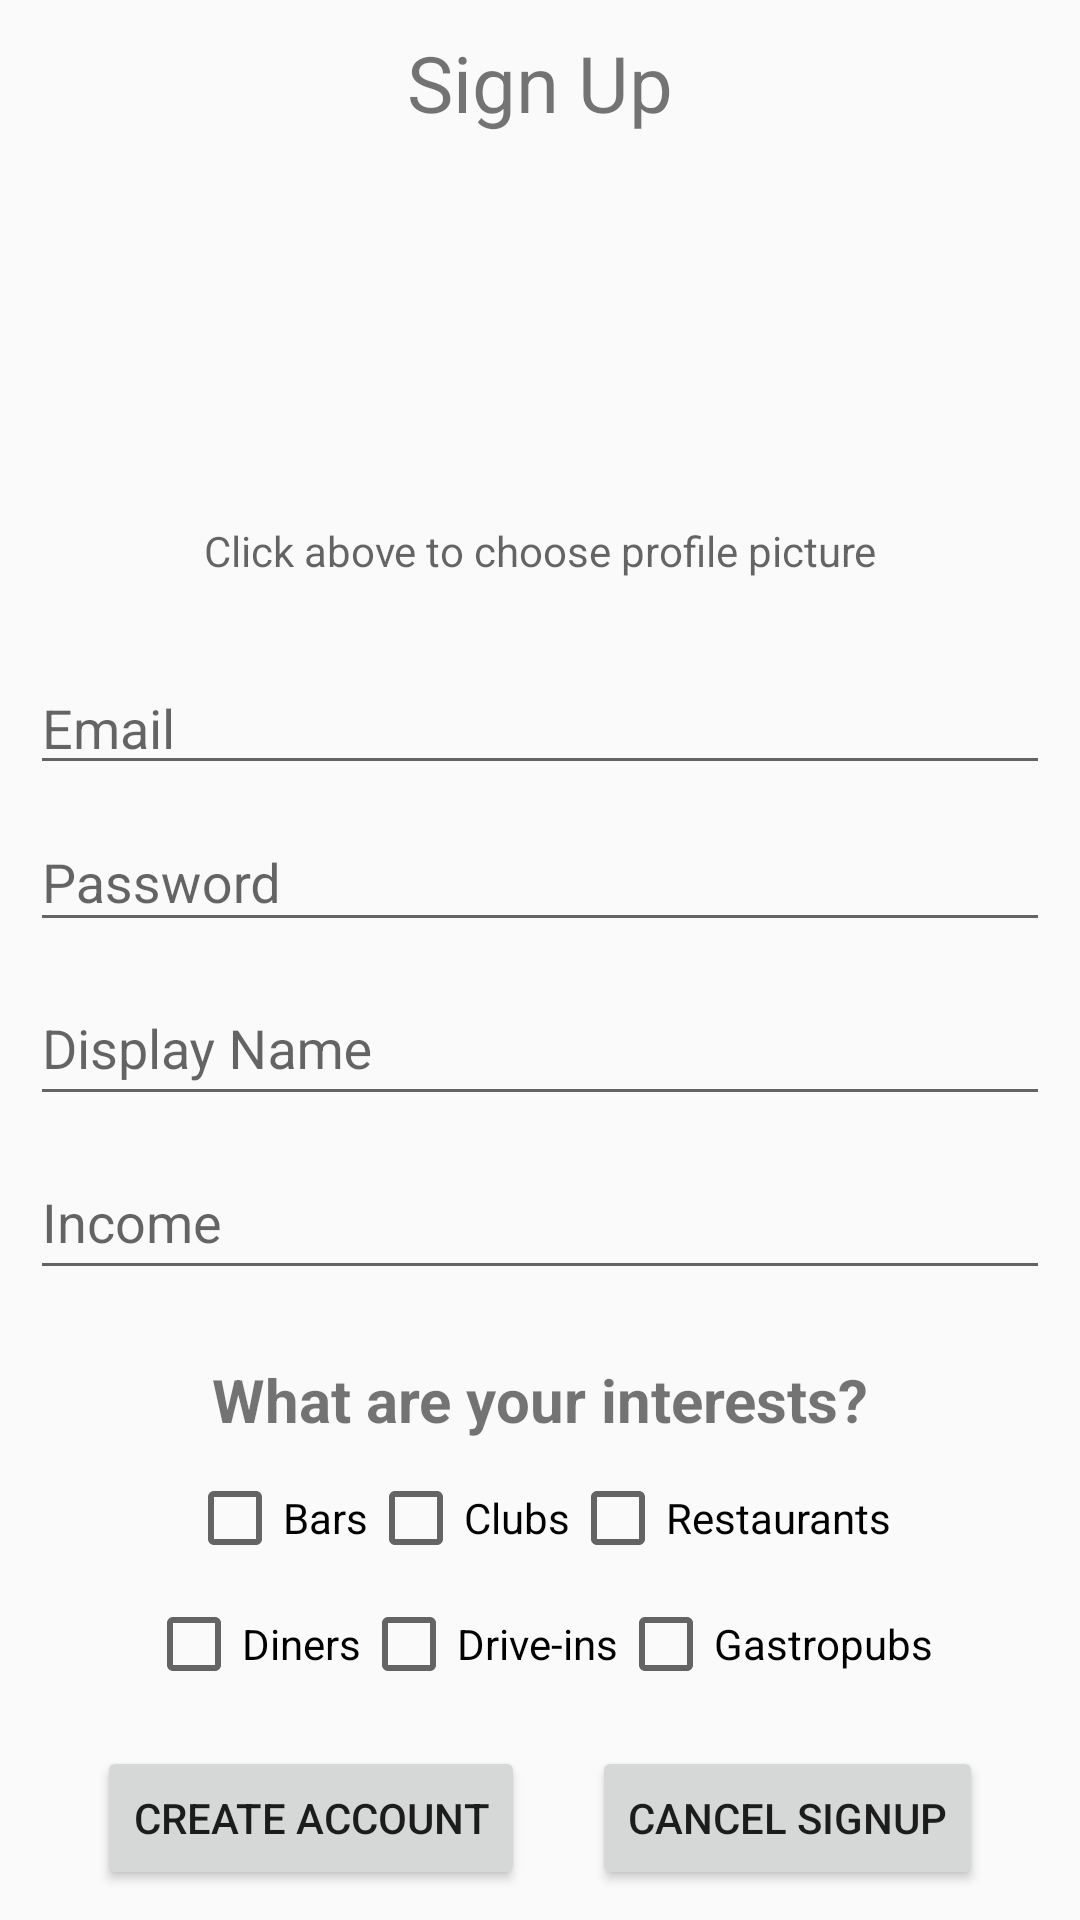

Layout XML and referenced resources for this Android screen:
<!-- AndroidManifest.xml: application theme Theme.AppCompat.Light.NoActionBar -->
<!-- res/layout/activity_sign_up.xml -->
<?xml version="1.0" encoding="utf-8"?>
<androidx.constraintlayout.widget.ConstraintLayout xmlns:android="http://schemas.android.com/apk/res/android"
    xmlns:app="http://schemas.android.com/apk/res-auto"
    xmlns:tools="http://schemas.android.com/tools"
    android:layout_width="match_parent"
    android:layout_height="match_parent"
    tools:context=".SignUpActivity"
    android:padding="10dp">

    <TextView
        android:id="@+id/sign_up_title"
        android:layout_width="match_parent"
        android:layout_height="wrap_content"
        android:gravity="center"
        android:text="Sign Up"
        android:textSize="26sp"
        app:layout_constraintTop_toTopOf="parent"/>

    <ImageView
        android:id="@+id/profile_image"
        android:layout_width="100dp"
        android:layout_height="100dp"
        android:layout_marginTop="64dp"
        android:onClick="uploadProfilePhoto"
        android:src="@mipmap/ic_launcher"
        app:layout_constraintHorizontal_bias="0.498"
        app:layout_constraintLeft_toLeftOf="parent"
        app:layout_constraintRight_toRightOf="parent"
        app:layout_constraintTop_toTopOf="parent"
        tools:ignore="OnClick" />

    <TextView
        android:layout_width="wrap_content"
        android:layout_height="wrap_content"
        app:layout_constraintRight_toRightOf="parent"
        app:layout_constraintLeft_toLeftOf="parent"
        app:layout_constraintTop_toBottomOf="@id/profile_image"
        android:hint="Click above to choose profile picture"
        android:clickable="false"/>

    <LinearLayout
        android:id="@+id/text_holder_signup"
        android:layout_width="match_parent"
        android:layout_height="wrap_content"
        android:layout_marginTop="10dp"
        app:layout_constraintTop_toTopOf="parent"
        app:layout_constraintBottom_toBottomOf="parent"
        app:layout_constraintLeft_toLeftOf="parent"
        app:layout_constraintRight_toRightOf="parent"
        android:orientation="vertical">

        <com.google.android.material.textfield.TextInputEditText
            android:id="@+id/email_signup"
            android:layout_width="match_parent"
            android:layout_height="wrap_content"
            android:ems="10"
            android:hint="Email"
            android:inputType="textEmailAddress" />

        <com.google.android.material.textfield.TextInputLayout
            android:layout_width="match_parent"
            android:layout_height="wrap_content">

            <com.google.android.material.textfield.TextInputEditText
                android:id="@+id/password_signup"
                android:layout_width="match_parent"
                android:layout_height="wrap_content"
                android:ems="10"
                android:hint="Password"
                android:inputType="textPassword" />
        </com.google.android.material.textfield.TextInputLayout>

        <com.google.android.material.textfield.TextInputLayout
            android:id="@+id/display_name_layout"
            android:layout_width="match_parent"
            android:layout_height="wrap_content">

            <com.google.android.material.textfield.TextInputEditText
                android:id="@+id/display_name_signup"
                android:layout_width="match_parent"
                android:layout_height="47dp"
                android:ems="10"
                android:hint="Display Name" />
        </com.google.android.material.textfield.TextInputLayout>

        <com.google.android.material.textfield.TextInputLayout
            android:id="@+id/income_amount_layout"
            android:layout_width="match_parent"
            android:layout_height="wrap_content">

            <com.google.android.material.textfield.TextInputEditText
                android:id="@+id/income_amount_signup"
                android:layout_width="match_parent"
                android:layout_height="47dp"
                android:ems="10"
                android:hint="Income" />
        </com.google.android.material.textfield.TextInputLayout>
    </LinearLayout>
    <TextView
        android:layout_width="match_parent"
        android:layout_height="wrap_content"
        android:gravity="center"
        android:text="What are your interests?"
        android:textSize="20sp"
        android:textStyle="bold"
        app:layout_constraintBottom_toTopOf="@id/signup_top_checks"
        android:layout_marginBottom="10dp"/>
    <LinearLayout
        android:id="@+id/signup_top_checks"
        android:layout_width="match_parent"
        android:layout_height="wrap_content"
        android:orientation="horizontal"
        android:gravity="center"
        app:layout_constraintTop_toBottomOf="@id/text_holder_signup"
        app:layout_constraintBottom_toTopOf="@id/signup_cancel_button">
        <CheckBox
            android:id="@+id/signup_interest_bars"
            android:layout_width="wrap_content"
            android:layout_height="wrap_content"
            android:text="Bars"/>
        <CheckBox
            android:id="@+id/signup_interest_clubs"
            android:layout_width="wrap_content"
            android:layout_height="wrap_content"
            android:text="Clubs"/>
        <CheckBox
            android:id="@+id/signup_interest_restaurants"
            android:layout_width="wrap_content"
            android:layout_height="wrap_content"
            android:text="Restaurants"/>
    </LinearLayout>
    <LinearLayout
        android:id="@+id/signup_bottom_checks"
        android:layout_width="match_parent"
        android:layout_height="wrap_content"
        android:gravity="center"
        android:layout_marginTop="10dp"
        app:layout_constraintTop_toBottomOf="@id/signup_top_checks">
        <CheckBox
            android:id="@+id/signup_interest_diners"
            android:layout_width="wrap_content"
            android:layout_height="wrap_content"
            android:text="Diners"/>
        <CheckBox
            android:id="@+id/signup_interest_driveins"
            android:layout_width="wrap_content"
            android:layout_height="wrap_content"
            android:text="Drive-ins"/>
        <CheckBox
            android:id="@+id/signup_interest_gastropubs"
            android:layout_width="wrap_content"
            android:layout_height="wrap_content"
            android:text="Gastropubs"/>
    </LinearLayout>

    <Button
        android:id="@+id/create_account_button"
        android:layout_width="wrap_content"
        android:layout_height="wrap_content"
        app:layout_constraintBottom_toBottomOf="parent"
        app:layout_constraintLeft_toLeftOf="parent"
        app:layout_constraintRight_toLeftOf="@id/signup_cancel_button"
        android:text="Create Account"/>
    <Button
        android:id="@+id/signup_cancel_button"
        android:layout_width="wrap_content"
        android:layout_height="wrap_content"
        app:layout_constraintBottom_toBottomOf="parent"
        app:layout_constraintLeft_toRightOf="@id/create_account_button"
        app:layout_constraintRight_toRightOf="parent"
        android:text="Cancel Signup"/>

</androidx.constraintlayout.widget.ConstraintLayout>
<!-- resources referenced by this layout -->
<resources>

</resources>
